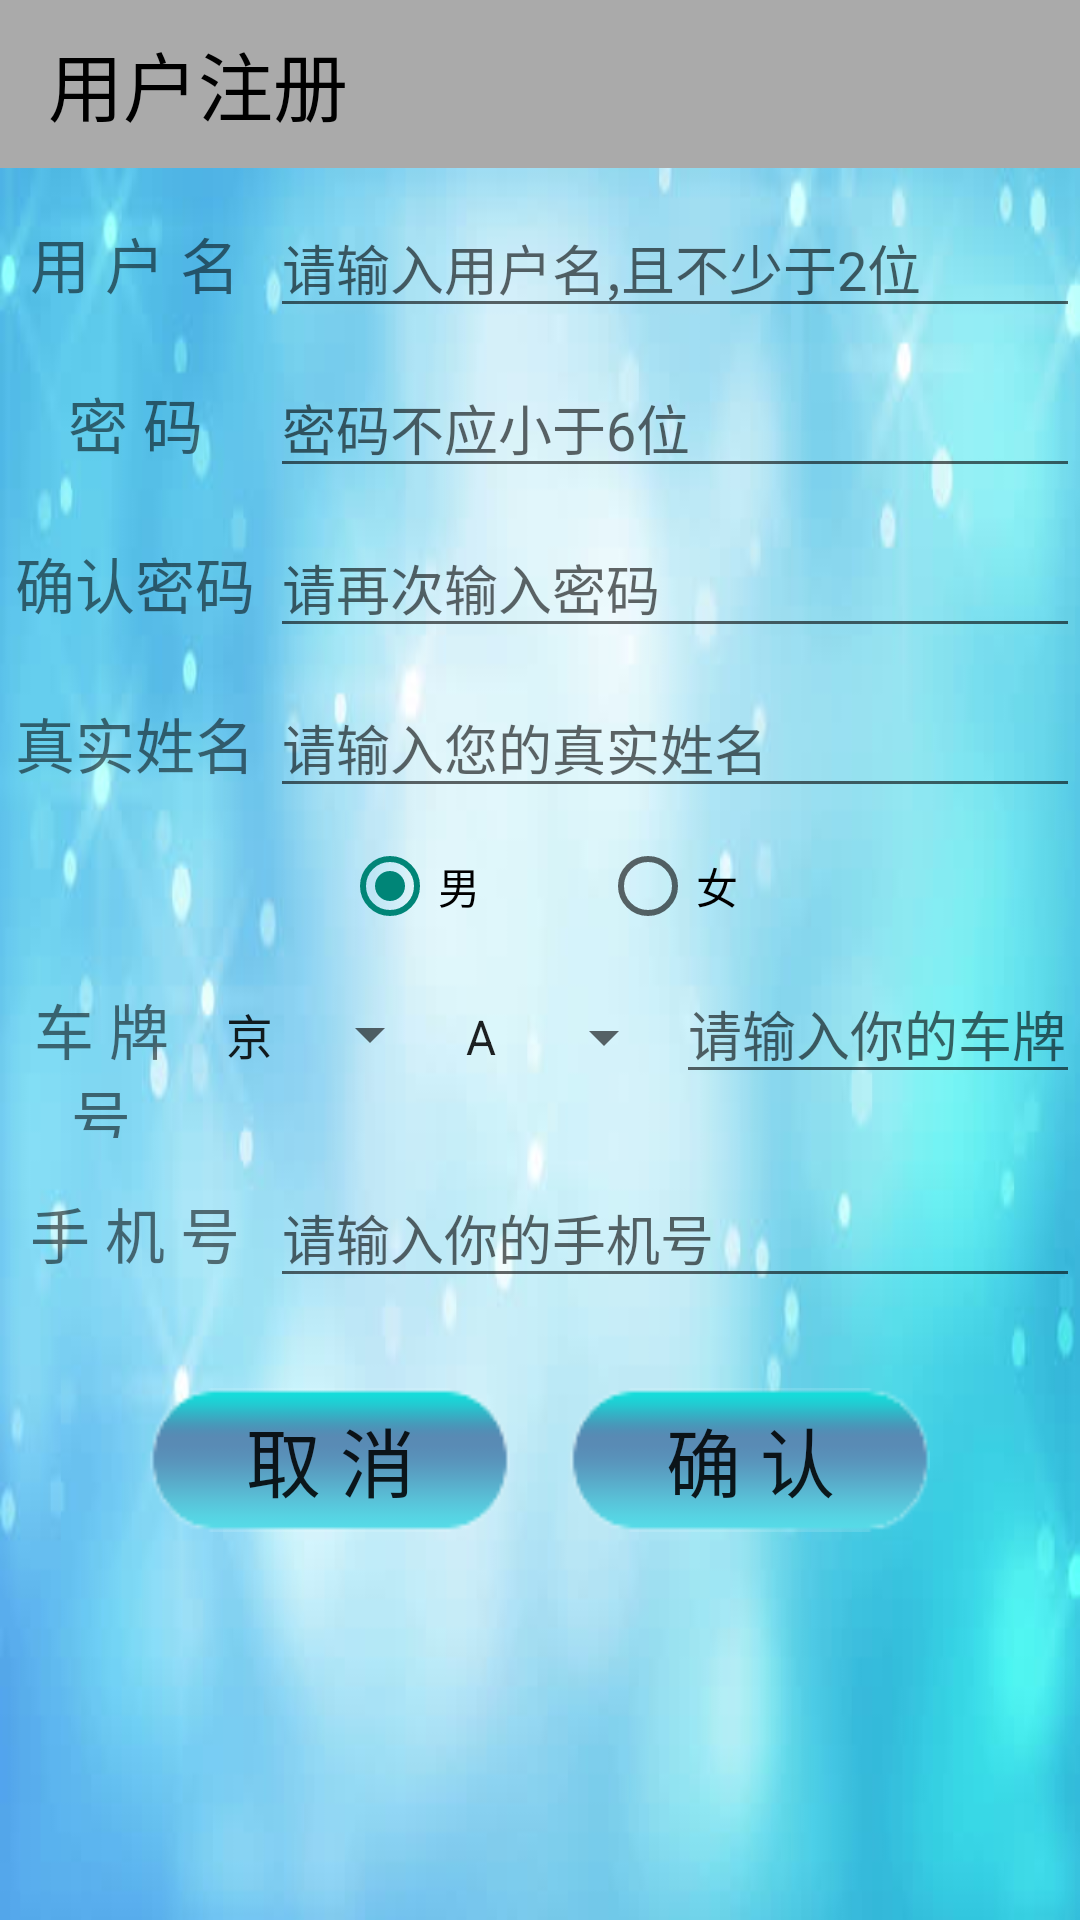

This screen was rendered from an Android layout file. Write that file and the resources it references.
<!-- AndroidManifest.xml: application theme AppTheme -->
<!-- res/layout/activity_register.xml -->
<?xml version="1.0" encoding="utf-8"?>
<LinearLayout xmlns:android="http://schemas.android.com/apk/res/android"
    xmlns:app="http://schemas.android.com/apk/res-auto"
    android:layout_width="match_parent"
    android:layout_height="match_parent"
    android:orientation="vertical">

    <android.support.v7.widget.Toolbar
        android:id="@+id/tb_register"
        android:layout_width="match_parent"
        android:layout_height="?attr/actionBarSize"
        android:background="@android:color/darker_gray"
        android:theme="@style/ThemeOverlay.AppCompat.Dark.ActionBar"
        app:popupTheme="@style/ThemeOverlay.AppCompat.Light">

        <RelativeLayout
            android:layout_width="match_parent"
            android:layout_height="wrap_content">

            <TextView
                android:id="@+id/tb_tv_title"
                android:layout_width="match_parent"
                android:layout_height="wrap_content"
                android:text="@string/user_register"
                android:textColor="#000000"
                android:textSize="25sp" />

        </RelativeLayout>

    </android.support.v7.widget.Toolbar>

    <LinearLayout
        android:layout_width="match_parent"
        android:layout_height="match_parent"
        android:background="@drawable/bg_register"
        android:orientation="vertical">

        <LinearLayout
            android:layout_width="match_parent"
            android:layout_height="wrap_content"
            android:orientation="horizontal"
            android:paddingTop="10dp">

            <TextView
                android:id="@+id/tv_register_user_name"
                android:layout_width="0dp"
                android:layout_height="wrap_content"
                android:layout_weight="1"
                android:maxLines="1"
                android:singleLine="true"
                android:text="@string/user_name"
                android:textAlignment="center"
                android:textSize="20sp" />

            <EditText
                android:id="@+id/et_register_user_name"
                android:layout_width="0dp"
                android:layout_height="wrap_content"
                android:layout_weight="3"
                android:hint="@string/user_rigister_hint"
                android:maxLines="1"
                android:singleLine="true" />
        </LinearLayout>

        <LinearLayout
            android:layout_width="match_parent"
            android:layout_height="wrap_content"
            android:orientation="horizontal"
            android:paddingTop="10dp">

            <TextView
                android:id="@+id/tv_register_password"
                android:layout_width="0dp"
                android:layout_height="wrap_content"
                android:layout_weight="1"
                android:text="@string/password"
                android:textAlignment="center"
                android:textSize="20sp" />

            <EditText
                android:id="@+id/et_register_password"
                android:layout_width="0dp"
                android:layout_height="wrap_content"
                android:layout_weight="3"
                android:hint="@string/password_hint"
                android:inputType="textPassword"
                android:maxLines="1"
                android:singleLine="true" />
        </LinearLayout>

        <LinearLayout
            android:layout_width="match_parent"
            android:layout_height="wrap_content"
            android:orientation="horizontal"
            android:paddingTop="10dp">

            <TextView
                android:id="@+id/tv_register_re_password"
                android:layout_width="0dp"
                android:layout_height="wrap_content"
                android:layout_weight="1"
                android:text="@string/comfirm_password"
                android:textAlignment="center"
                android:textSize="20sp" />

            <EditText
                android:id="@+id/et_register_re_password"
                android:layout_width="0dp"
                android:layout_height="wrap_content"
                android:layout_weight="3"
                android:hint="@string/repeat_password"
                android:inputType="textPassword"
                android:maxLines="1"
                android:singleLine="true" />
        </LinearLayout>

        <LinearLayout
            android:layout_width="match_parent"
            android:layout_height="wrap_content"
            android:orientation="horizontal"
            android:paddingTop="10dp">

            <TextView
                android:id="@+id/tv_register_real_name"
                android:layout_width="0dp"
                android:layout_height="wrap_content"
                android:layout_weight="1"
                android:text="@string/real_name"
                android:textAlignment="center"
                android:textSize="20sp" />

            <EditText
                android:id="@+id/et_register_real_name"
                android:layout_width="0dp"
                android:layout_height="wrap_content"
                android:layout_weight="3"
                android:hint="@string/hint_real_name"
                android:maxLines="1"
                android:singleLine="true" />
        </LinearLayout>

        <LinearLayout
            android:layout_width="match_parent"
            android:layout_height="wrap_content"
            android:layout_marginTop="10dp"
            android:orientation="horizontal">

            <RadioGroup
                android:id="@+id/rg_register_gender"
                android:layout_width="match_parent"
                android:layout_height="wrap_content"
                android:gravity="center"
                android:orientation="horizontal">

                <RadioButton
                    android:id="@+id/rb_register_male"
                    android:layout_width="wrap_content"
                    android:layout_height="wrap_content"
                    android:layout_marginRight="20dp"
                    android:checked="true"
                    android:text="@string/male" />

                <RadioButton
                    android:id="@+id/rb_register_female"
                    android:layout_width="wrap_content"
                    android:layout_height="wrap_content"
                    android:layout_marginLeft="20dp"
                    android:checked="false"
                    android:text="@string/female" />

            </RadioGroup>
        </LinearLayout>

        <LinearLayout
            android:layout_width="match_parent"
            android:layout_height="wrap_content"
            android:orientation="horizontal"
            android:paddingTop="10dp">

            <TextView
                android:id="@+id/tv_register_car_card"
                android:layout_width="0dp"
                android:layout_height="wrap_content"
                android:layout_weight="1"
                android:text="@string/car_card"
                android:textAlignment="center"
                android:textSize="20sp" />

            <Spinner
                android:id="@+id/type_spinner"
                android:layout_width="wrap_content"
                android:layout_height="wrap_content"
                android:entries="@array/type" />

            <Spinner
                android:id="@+id/letter_spinner"
                android:layout_width="wrap_content"
                android:layout_height="wrap_content"
                android:entries="@array/letter" />

            <EditText
                android:id="@+id/et_register_car_card"
                android:layout_width="0dp"
                android:layout_height="wrap_content"
                android:layout_weight="2"
                android:hint="@string/hint_car_card"
                android:maxLines="1"
                android:singleLine="true" />
        </LinearLayout>

        <LinearLayout
            android:layout_width="match_parent"
            android:layout_height="wrap_content"
            android:orientation="horizontal"
            android:paddingTop="10dp">

            <TextView
                android:id="@+id/tv_register_phone"
                android:layout_width="0dp"
                android:layout_height="wrap_content"
                android:layout_weight="1"
                android:text="@string/phone"
                android:textAlignment="center"
                android:textSize="20sp" />

            <EditText
                android:id="@+id/et_register_phone"
                android:layout_width="0dp"
                android:layout_height="wrap_content"
                android:layout_weight="3"
                android:hint="@string/hint_phone"
                android:inputType="phone"
                android:maxLines="1"
                android:singleLine="true" />
        </LinearLayout>

        <LinearLayout
            android:layout_width="match_parent"
            android:layout_height="wrap_content"
            android:layout_marginTop="30dp"
            android:orientation="horizontal">

            <RelativeLayout
                android:layout_width="match_parent"
                android:layout_height="wrap_content">

                <Button
                    android:id="@+id/bt_register_cancel"
                    android:layout_width="120dp"
                    android:layout_height="wrap_content"
                    android:layout_alignParentLeft="true"
                    android:layout_marginLeft="50dp"
                    android:background="@drawable/button"
                    android:text="@string/cancel"
                    android:textSize="25sp" />

                <Button
                    android:id="@+id/bt_register_confirm"
                    android:layout_width="120dp"
                    android:layout_height="wrap_content"
                    android:layout_alignParentRight="true"
                    android:layout_marginRight="50dp"
                    android:background="@drawable/button"
                    android:text="@string/comfirm"
                    android:textSize="25sp" />
            </RelativeLayout>
        </LinearLayout>
    </LinearLayout>
</LinearLayout>
<!-- resources referenced by this layout -->
<resources>
  <string-array name="letter">
          <item>A</item>
          <item>B</item>
          <item>C</item>
          <item>D</item>
          <item>E</item>
          <item>F</item>
          <item>G</item>
          <item>H</item>
          <item>I</item>
          <item>J</item>
          <item>K</item>
          <item>L</item>
          <item>M</item>
          <item>N</item>
          <item>O</item>
          <item>P</item>
          <item>Q</item>
          <item>R</item>
          <item>S</item>
          <item>T</item>
          <item>U</item>
          <item>V</item>
          <item>W</item>
          <item>X</item>
          <item>Y</item>
          <item>Z</item>
      </string-array>
  <string-array name="type">
          <item>京</item>
          <item>津</item>
          <item>冀</item>
          <item>晋</item>
          <item>蒙</item>
          <item>辽</item>
          <item>吉</item>
          <item>黑</item>
          <item>沪</item>
          <item>苏</item>
          <item>浙</item>
          <item>皖</item>
          <item>闽</item>
          <item>赣</item>
          <item>鲁</item>
          <item>豫</item>
          <item>鄂</item>
          <item>湘</item>
          <item>粤</item>
          <item>桂</item>
          <item>琼</item>
          <item>渝</item>
          <item>川</item>
          <item>贵</item>
          <item>云</item>
          <item>藏</item>
          <item>陕</item>
          <item>甘</item>
          <item>青</item>
          <item>宁</item>
          <item>新</item>
      </string-array>
  <!-- drawable bg_register: jpg bitmap (drawable, 16875 bytes) -->
  <!-- drawable button: png bitmap (drawable, 1235 bytes) -->
  <string name="cancel">取    消</string>
  <string name="car_card">车 牌 号</string>
  <string name="comfirm">确    认</string>
  <string name="comfirm_password">确认密码</string>
  <string name="female">女</string>
  <string name="hint_car_card">请输入你的车牌号</string>
  <string name="hint_phone">请输入你的手机号</string>
  <string name="hint_real_name">请输入您的真实姓名</string>
  <string name="male">男</string>
  <string name="password">密    码</string>
  <string name="password_hint">密码不应小于6位</string>
  <string name="phone">手 机 号</string>
  <string name="real_name">真实姓名</string>
  <string name="repeat_password">请再次输入密码</string>
  <string name="user_name">用 户 名</string>
  <string name="user_register">用户注册</string>
  <string name="user_rigister_hint">请输入用户名,且不少于2位</string>
  <style name="AppTheme" parent="Theme.AppCompat.Light.DarkActionBar">
          
          
          <item name="windowNoTitle">true</item>
      </style>
</resources>
